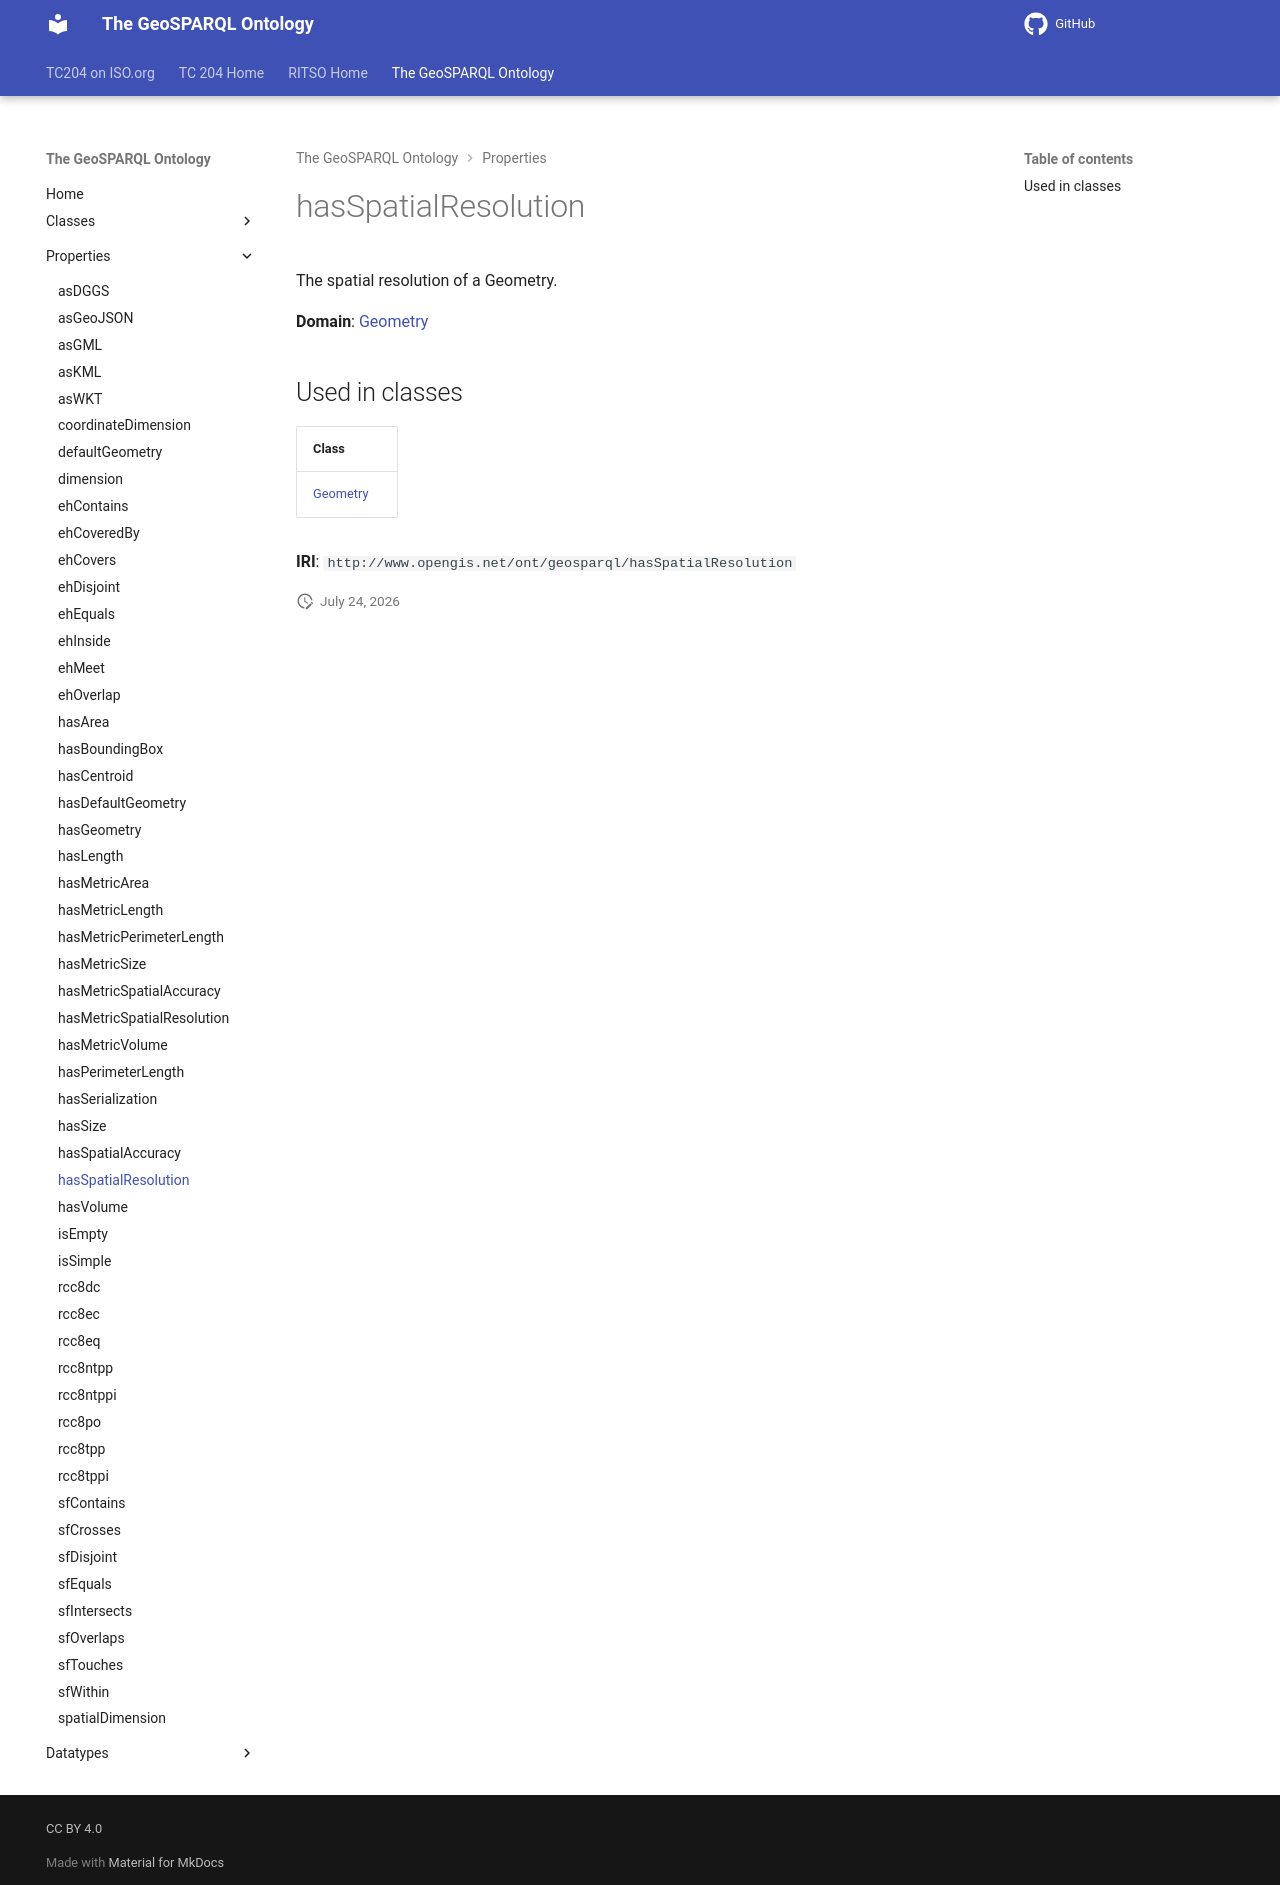

repository: ISO-TC204/ontology-import-geo · page: 2026-07-24_01-59-13/properties/hasSpatialResolution/index.html · generator: mkdocs

# hasSpatialResolution

The spatial resolution of a Geometry.

**Domain**: [Geometry](../classes/Geometry.md)

## Used in classes

| Class |
|-------|
| [Geometry](../classes/Geometry.md) |

**IRI**: `http://www.opengis.net/ont/geosparql/hasSpatialResolution`
